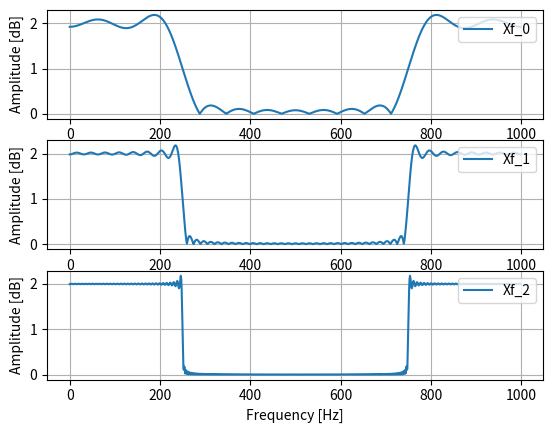

The matplotlib source for this figure:
## TARGET
# Plot the frequency response of the sinc signal by using the FFT function.
#
# The sinc signal must be designed considering several lengths to analyze
# the [Gibbs phenomenon](https://en.wikipedia.org/wiki/Gibbs_phenomenon).
# Don't use the _sinc_ matlab function. Compute the sinc manually and pay
# attention to the ratio 0/0.
# 
# The parameters are:
# * x_i[n] = sin(2*pi*F_n*n) where i=[0,2]
# * Length of n = [17, 65, 257]
# * T_s =   1 [ms]
# * F_c = 250 [Hz]
#

## Import libraries
import numpy as np
import matplotlib.pyplot as plt

## Parameters
len = np.array([17, 65, 257])
Ts = 1e-3
Fs = 1.0/Ts
Fc = 250
F_N = Fc/Fs

## Exercise

# Index vector of the samples
n_lim = (len[0]-1)/2
n = np.linspace(-n_lim, n_lim, len[0])
x0 = np.sin(2*np.pi*F_N*n)
x0 = np.divide(x0, 2*np.pi*F_N*n)

exit
n_lim = (len[1]-1)/2
n = np.linspace(-n_lim, n_lim, len[1])
x1 = np.sin(2*np.pi*F_N*n)
x1 = np.divide(x1, 2*np.pi*F_N*n)

n_lim = (len[2]-1)/2
n = np.linspace(-n_lim, n_lim, len[2])
x2 = np.sin(2*np.pi*F_N*n)
x2 = np.divide(x2, 2*np.pi*F_N*n)

# NaN Check
x0[np.isnan(x0)] = 1.0
x1[np.isnan(x1)] = 1.0
x2[np.isnan(x2)] = 1.0

# Figure
nFFT = 2**10
Xf_0 = np.fft.fft(x0,nFFT)
Xf_1 = np.fft.fft(x1,nFFT)
Xf_2 = np.fft.fft(x2,nFFT)

Xf_0 = abs(Xf_0);
Xf_1 = abs(Xf_1);
Xf_2 = abs(Xf_2);

f_ax_0 = np.arange(start=0, stop=np.size(Xf_0), step=1)/float(np.size(Xf_0))*Fs
f_ax_1 = np.arange(start=0, stop=np.size(Xf_1), step=1)/float(np.size(Xf_1))*Fs
f_ax_2 = np.arange(start=0, stop=np.size(Xf_2), step=1)/float(np.size(Xf_2))*Fs

plt.figure()

plt.subplot(3,1,1)
plt.plot(f_ax_0, Xf_0, '-', label='Xf_0')
plt.grid()
plt.legend(loc='upper right')
plt.xlabel('Frequency [Hz]')
plt.ylabel('Amplitude [dB]')

plt.subplot(3,1,2)
plt.plot(f_ax_1, Xf_1, '-', label='Xf_1')
plt.grid()
plt.legend(loc='upper right')
plt.xlabel('Frequency [Hz]')
plt.ylabel('Amplitude [dB]')

plt.subplot(3,1,3)
plt.plot(f_ax_2, Xf_2, '-', label='Xf_2')
plt.grid()
plt.legend(loc='upper right')
plt.xlabel('Frequency [Hz]')
plt.ylabel('Amplitude [dB]')

plt.show()
